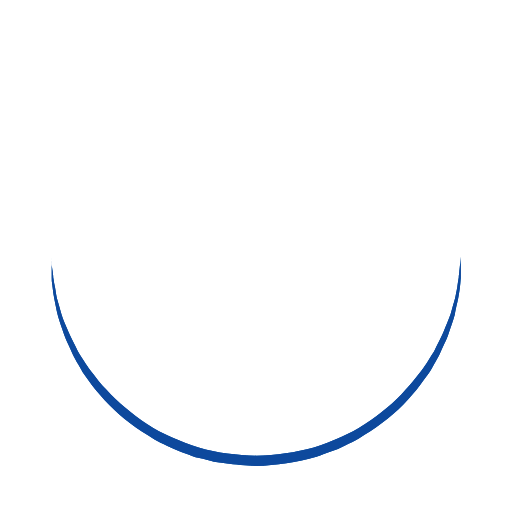
t = 0.00 s
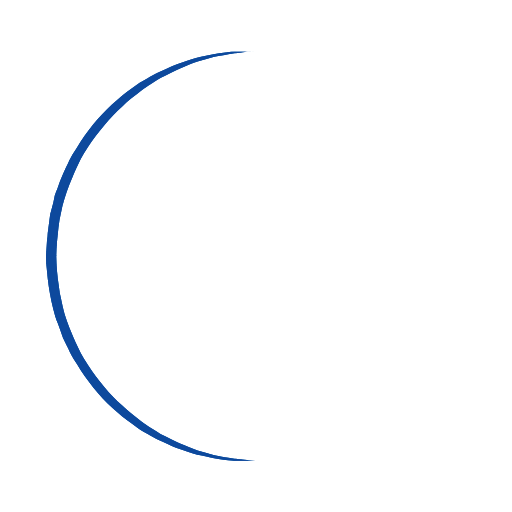
t = 0.25 s
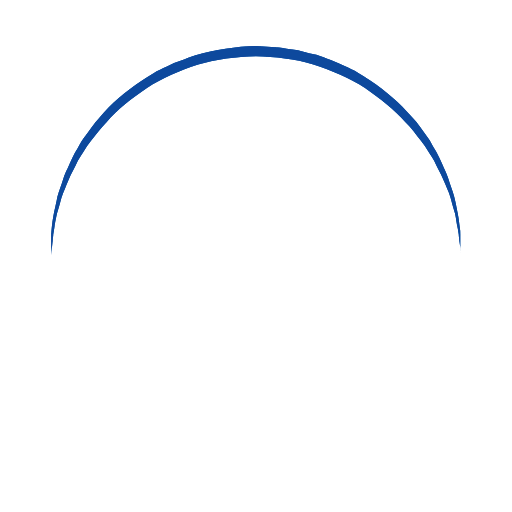
t = 0.50 s
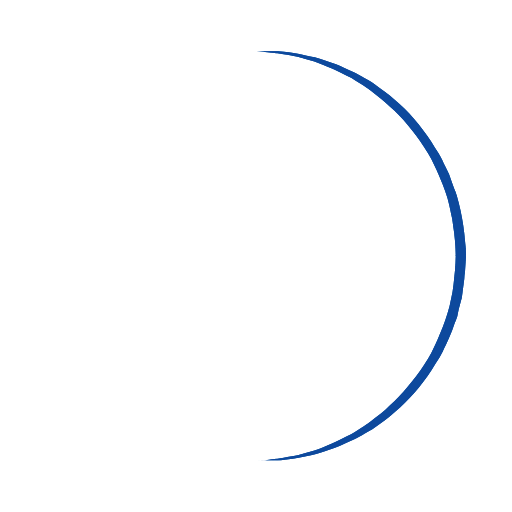
t = 0.75 s

The animated SVG that drew these frames (rendered in a browser with its animation timeline set to each time). Animation: 1 SMIL element (animateTransform=1); one cycle of 1.00 s, repeats indefinitely.

<?xml version="1.0" encoding="utf-8"?><svg width='120px' height='120px' xmlns="http://www.w3.org/2000/svg" viewBox="0 0 100 100" preserveAspectRatio="xMidYMid" class="uil-ring"><rect x="0" y="0" width="100" height="100" fill="none" class="bk"></rect><defs><filter id="uil-ring-shadow" x="-100%" y="-100%" width="300%" height="300%"><feOffset result="offOut" in="SourceGraphic" dx="0" dy="0"></feOffset><feGaussianBlur result="blurOut" in="offOut" stdDeviation="0"></feGaussianBlur><feBlend in="SourceGraphic" in2="blurOut" mode="normal"></feBlend></filter></defs><path d="M10,50c0,0,0,0.5,0.1,1.4c0,0.5,0.1,1,0.2,1.7c0,0.3,0.1,0.7,0.1,1.1c0.1,0.4,0.1,0.8,0.2,1.2c0.2,0.8,0.3,1.8,0.5,2.8 c0.3,1,0.6,2.1,0.9,3.2c0.3,1.1,0.9,2.3,1.4,3.5c0.5,1.2,1.2,2.4,1.8,3.7c0.3,0.6,0.8,1.2,1.2,1.9c0.4,0.6,0.8,1.3,1.3,1.9 c1,1.2,1.9,2.6,3.1,3.7c2.2,2.5,5,4.7,7.9,6.7c3,2,6.5,3.4,10.1,4.6c3.6,1.1,7.5,1.5,11.2,1.6c4-0.1,7.7-0.6,11.3-1.6 c3.6-1.2,7-2.6,10-4.6c3-2,5.8-4.2,7.9-6.7c1.2-1.2,2.1-2.5,3.1-3.7c0.5-0.6,0.9-1.3,1.3-1.9c0.4-0.6,0.8-1.3,1.2-1.9 c0.6-1.3,1.3-2.5,1.8-3.7c0.5-1.2,1-2.4,1.4-3.5c0.3-1.1,0.6-2.2,0.9-3.2c0.2-1,0.4-1.9,0.5-2.8c0.1-0.4,0.1-0.8,0.2-1.2 c0-0.4,0.1-0.7,0.1-1.1c0.1-0.7,0.1-1.2,0.2-1.7C90,50.5,90,50,90,50s0,0.5,0,1.4c0,0.5,0,1,0,1.7c0,0.3,0,0.7,0,1.1 c0,0.4-0.1,0.8-0.1,1.2c-0.1,0.9-0.2,1.8-0.4,2.8c-0.2,1-0.5,2.1-0.7,3.3c-0.3,1.2-0.8,2.4-1.2,3.7c-0.2,0.7-0.5,1.3-0.8,1.9 c-0.3,0.7-0.6,1.3-0.9,2c-0.3,0.7-0.7,1.3-1.1,2c-0.4,0.7-0.7,1.4-1.2,2c-1,1.3-1.9,2.7-3.1,4c-2.2,2.7-5,5-8.1,7.1 c-0.8,0.5-1.6,1-2.4,1.5c-0.8,0.5-1.7,0.9-2.6,1.3L66,87.7l-1.4,0.5c-0.9,0.3-1.8,0.7-2.8,1c-3.8,1.1-7.9,1.7-11.8,1.8L47,90.8 c-1,0-2-0.2-3-0.3l-1.5-0.2l-0.7-0.1L41.1,90c-1-0.3-1.9-0.5-2.9-0.7c-0.9-0.3-1.9-0.7-2.8-1L34,87.7l-1.3-0.6 c-0.9-0.4-1.8-0.8-2.6-1.3c-0.8-0.5-1.6-1-2.4-1.5c-3.1-2.1-5.9-4.5-8.1-7.1c-1.2-1.2-2.1-2.7-3.1-4c-0.5-0.6-0.8-1.4-1.2-2 c-0.4-0.7-0.8-1.3-1.1-2c-0.3-0.7-0.6-1.3-0.9-2c-0.3-0.7-0.6-1.3-0.8-1.9c-0.4-1.3-0.9-2.5-1.2-3.7c-0.3-1.2-0.5-2.3-0.7-3.3 c-0.2-1-0.3-2-0.4-2.8c-0.1-0.4-0.1-0.8-0.1-1.2c0-0.4,0-0.7,0-1.1c0-0.7,0-1.2,0-1.7C10,50.5,10,50,10,50z" fill="#08489D" filter="url(#uil-ring-shadow)"><animateTransform attributeName="transform" type="rotate" from="0 50 50" to="360 50 50" repeatCount="indefinite" dur="1s"></animateTransform></path></svg>